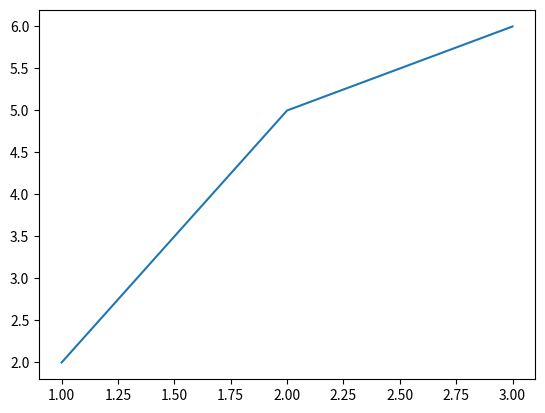

This chart was generated by the following Python code:
'''
Simple plot using pyplot
'''
import matplotlib.pyplot as plt

def create_graph():
    x_numbers = [1, 2, 3]
    y_numbers = [2, 5, 6]

    plt.plot(x_numbers, y_numbers)
    plt.savefig('simple_plt.pdf')
    plt.show()

if __name__ == '__main__':
    create_graph()